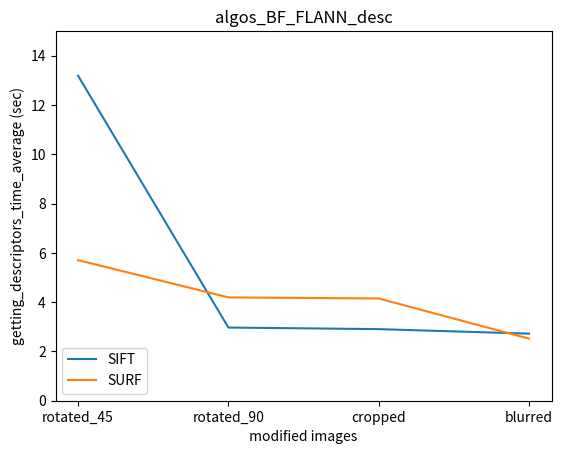

Reproduce this figure in Python.
import matplotlib.pyplot as plt
import numpy as np
#AKAZE KNN SIMILARITY
# plt.plot([0.5,0.55,0.6,0.65,0.7,0.75,0.8,0.85,0.9,0.95,1],[100,100,100,100,100,100,100,100,100,100,100])
# plt.plot([0.5,0.55,0.6,0.65,0.7,0.75,0.8,0.85,0.9,0.95,1],[38,44,50,56,60,65,70,74,81,88,100])
# plt.plot([0.5,0.55,0.6,0.65,0.7,0.75,0.8,0.85,0.9,0.95,1],[56,	62,	67,	72,	76,	80,	83,	86,	89,	93,	100])
# plt.plot([0.5,0.55,0.6,0.65,0.7,0.75,0.8,0.85,0.9,0.95,1],[90,	91,	92,	93,	93,	94,	95,	95,	96,	97,	100])
# plt.plot([0.5,0.55,0.6,0.65,0.7,0.75,0.8,0.85,0.9,0.95,1],[0,	0,	0,	0,	0,	0,	1,	4,	12,	36,	100])
# plt.plot([0.5,0.55,0.6,0.65,0.7,0.75,0.8,0.85,0.9,0.95,1],[0,	0,	0,	0,	0,	0,	1,	4,	13,	37,	100])
# plt.plot([0.5,0.55,0.6,0.65,0.7,0.75,0.8,0.85,0.9,0.95,1],[0,	0,	0,	0,	0,	0,	1,	4,	12,	34,	100])
# plt.plot([0.5,0.55,0.6,0.65,0.7,0.75,0.8,0.85,0.9,0.95,1],[0,	0,	0,	0,	0,	1,	2,	7,	16,	40,	100])
# plt.plot([0.5,0.55,0.6,0.65,0.7,0.75,0.8,0.85,0.9,0.95,1],[0,	0,	0,	0,	0,	0,	1,	3,	11,	36,	100])
# plt.plot([0.5,0.55,0.6,0.65,0.7,0.75,0.8,0.85,0.9,0.95,1],[0,	0,	0,	0,	0,	0,	1,	5,	14,	39,	100])

# plt.legend(['img_original', 'rotated_45', 'rotated_90', 'cropped','other1', 'other2','other3','other4','other5','other6'], loc='lower left')

# plt.axis([0.2, 1, 0, 120])
# plt.ylabel('similarity_percentage')
# plt.xlabel(' distance')
# plt.show()

##################################################

# AKAZE KNN COMPUTE TIME

# plt.plot([0.5,0.55,0.6,0.65,0.7,0.75,0.8,0.85,0.9,0.95],[0.460099991,	0.579933325,	0.506799976,	0.502633333,	0.5454,	0.541166663,	0.52743334,	0.516600021,	0.496799986,	0.522266674])
# plt.plot([0.5,0.55,0.6,0.65,0.7,0.75,0.8,0.85,0.9,0.95],[0.009266671,	0.005666677,	0.006466667,	0.006966694,	0.007699998,	0.005233343,	0.004166659,	0.008500004,	0.006833339,	0.006833323])
# plt.plot([0.5,0.55,0.6,0.65,0.7,0.75,0.8,0.85,0.9,0.95],[0.28216664,	0.213866663,	0.212300022,	0.223466682,	0.214866678,	0.227499986,	0.226100039,	0.213566669,	0.220033328,	0.215566683])
# plt.plot([0.5,0.55,0.6,0.65,0.7,0.75,0.8,0.85,0.9,0.95],[5.468866666,	5.432550001,	5.440433296,	5.28344996,     5.693766673,	5.343166677,	5.267600012,	5.119233354,	4.686399992,	4.956800032])

# plt.legend(['AKAZE','ORB','SIFT','SURF'], loc='lower left')
# plt.axis([0.2, 1, 0, 7])
# plt.ylabel('computational_time_average (sec)')
# plt.xlabel(' distance ')
# plt.show()

#################################################


#time for matching algos comparing using BFMATCHER_KNN

# plt.plot(['rotated_45','rotated_90','cropped','blurred'],[1.46306690176328,  1.32577413121859,    1.308867122729620,   0.246950163443883])
# plt.plot(['rotated_45','rotated_90','cropped','blurred'],[0.00503451390699907, 0.00524500716816295, 0.00508482672951438, 0.000804948806762695])
# plt.plot(['rotated_45','rotated_90','cropped','blurred'],[0.83459939,  0.748774860302607,   0.744147501389186,  0.110249926646550])
# plt.plot(['rotated_45','rotated_90','cropped','blurred'],[10.8116898179054,    12.5201132694880,    12.4711701969306,    0.772699435551961])

# plt.legend(['AKAZE','ORB','SIFT','SURF'], loc='lower left')
# plt.axis([None,None, 0, 13])
# plt.ylabel('computational_time_average (sec)')
# plt.xlabel(' modified images ')
# plt.title('algos_KNN_matching_time')
# plt.show()
# # plt.pause(0.05)
# #plt.savefig('../database/bf_results/knn_matching_time_algos.png')

################################################
#time for getting descriptors knn comparing algos

# plt.plot(['rotated_45','rotated_90','cropped','blurred'],[7.16617709000905, 2.94264774322510, 2.94371773600578, 2.83267605900764])
# plt.plot(['rotated_45','rotated_90','cropped','blurred'],[0.431859237497503, 0.203161426024003, 0.206230330467224, 0.187110176086426])
# plt.plot(['rotated_45','rotated_90','cropped','blurred'],[14.33533716, 3.38424399693807, 3.36949411431948, 3.05343625942866])
# plt.plot(['rotated_45','rotated_90','cropped','blurred'],[6.25990654627482, 4.66048846046130, 4.56513202985128, 2.80168905258179])

# plt.legend(['AKAZE','ORB','SIFT','SURF'], loc='lower left')
# plt.axis([None,None, 0, 15])
# plt.ylabel('getting_descriptors_time_average (sec)')
# plt.xlabel(' modified images ')
# plt.title('algos_BF_KNN_desc')
# plt.show()
# # plt.pause(0.05)
# # plt.savefig('../database/bf_results/knn_descriptors_time_algos.png')


############################################

# similarity percentage comparing between algos _KNN

# plt.plot(['rotated_45','rotated_90','cropped','blurred'],[55.8822719812, 71.1641894623, 86.1820443954, 41.2494103330])
# plt.plot(['rotated_45','rotated_90','cropped','blurred'],[19.1, 91.0, 65, 97])
# plt.plot(['rotated_45','rotated_90','cropped','blurred'],[57.80013289, 80.5709513950, 81.8748116254, 52.8376568889])
# plt.plot(['rotated_45','rotated_90','cropped','blurred'],[15.25934353435, 91.94862396455, 74.87631275951, 34.1364597792])

# plt.legend(['AKAZE','ORB','SIFT','SURF'], loc='lower left')
# plt.axis([None,None, 0, 100])
# plt.ylabel('percentage similarity')
# plt.xlabel(' modified images ')
# plt.title('knn_similarity_percentage')
# plt.show()
# # plt.pause(0.05)
# # plt.savefig('../database/bf_results/knn_matching_time_algos.png')


##############################################

#time for matching algos comparing using FLANN

# plt.plot(['rotated_45','rotated_90','cropped','blurred'],[1.817637318, 1.70381494, 1.671470871, 0.256204659])
# plt.plot(['rotated_45','rotated_90','cropped','blurred'],[24.4774505, 28.31613097, 28.51775557, 1.759947517 ])
# # plt.plot(['rotated_45','rotated_90','cropped','blurred'],[0.83459939,  0.748774860302607,   0.744147501389186,  0.110249926646550])
# # plt.plot(['rotated_45','rotated_90','cropped','blurred'],[10.8116898179054,    12.5201132694880,    12.4711701969306,    0.772699435551961])

# plt.legend(['SIFT','SURF'], loc='lower left')
# plt.axis([None,None, 0, 30])
# plt.ylabel('computational_time_average (sec)')
# plt.xlabel(' modified images ')
# plt.title('algos_Flann_matching_time')
# plt.show()
# # plt.pause(0.05)
# #plt.savefig('../database/bf_results/knn_matching_time_algos.png')

#########################################

#time for getting descriptors FLANN comparing algos

plt.plot(['rotated_45','rotated_90','cropped','blurred'],[13.18976329, 2.969968061, 2.905574723, 2.722227371])
plt.plot(['rotated_45','rotated_90','cropped','blurred'],[5.70571029, 4.193383998, 4.149927938, 2.519072461])
# plt.plot(['rotated_45','rotated_90','cropped','blurred'],[14.33533716, 3.38424399693807, 3.36949411431948, 3.05343625942866])
# plt.plot(['rotated_45','rotated_90','cropped','blurred'],[6.25990654627482, 4.66048846046130, 4.56513202985128, 2.80168905258179])

plt.legend(['SIFT','SURF'], loc='lower left')
plt.axis([None,None, 0, 15])
plt.ylabel('getting_descriptors_time_average (sec)')
plt.xlabel(' modified images ')
plt.title('algos_BF_FLANN_desc')
plt.show()
# plt.pause(0.05)
# plt.savefig('../database/bf_results/knn_descriptors_time_algos.png')

##############################################

# similarity percentage comparing between algos _FLANN

# plt.plot(['rotated_45','rotated_90','cropped','blurred'],[57.80013289, 80.57095139, 81.87481163, 52.83765689])
# plt.plot(['rotated_45','rotated_90','cropped','blurred'],[15.25934353, 91.94862396, 74.87631276, 34.13645978])
# # plt.plot(['rotated_45','rotated_90','cropped','blurred'],[57.80013289, 80.5709513950, 81.8748116254, 52.8376568889])
# # plt.plot(['rotated_45','rotated_90','cropped','blurred'],[15.25934353435, 91.94862396455, 74.87631275951, 34.1364597792])

# plt.legend(['SIFT','SURF'], loc='lower left')
# plt.axis([None,None, 0, 100])
# plt.ylabel('percentage similarity')
# plt.xlabel(' modified images ')
# plt.title('flann_similarity_percentage')
# plt.show()
# # plt.pause(0.05)
# # plt.savefig('../database/bf_results/knn_matching_time_algos.png')